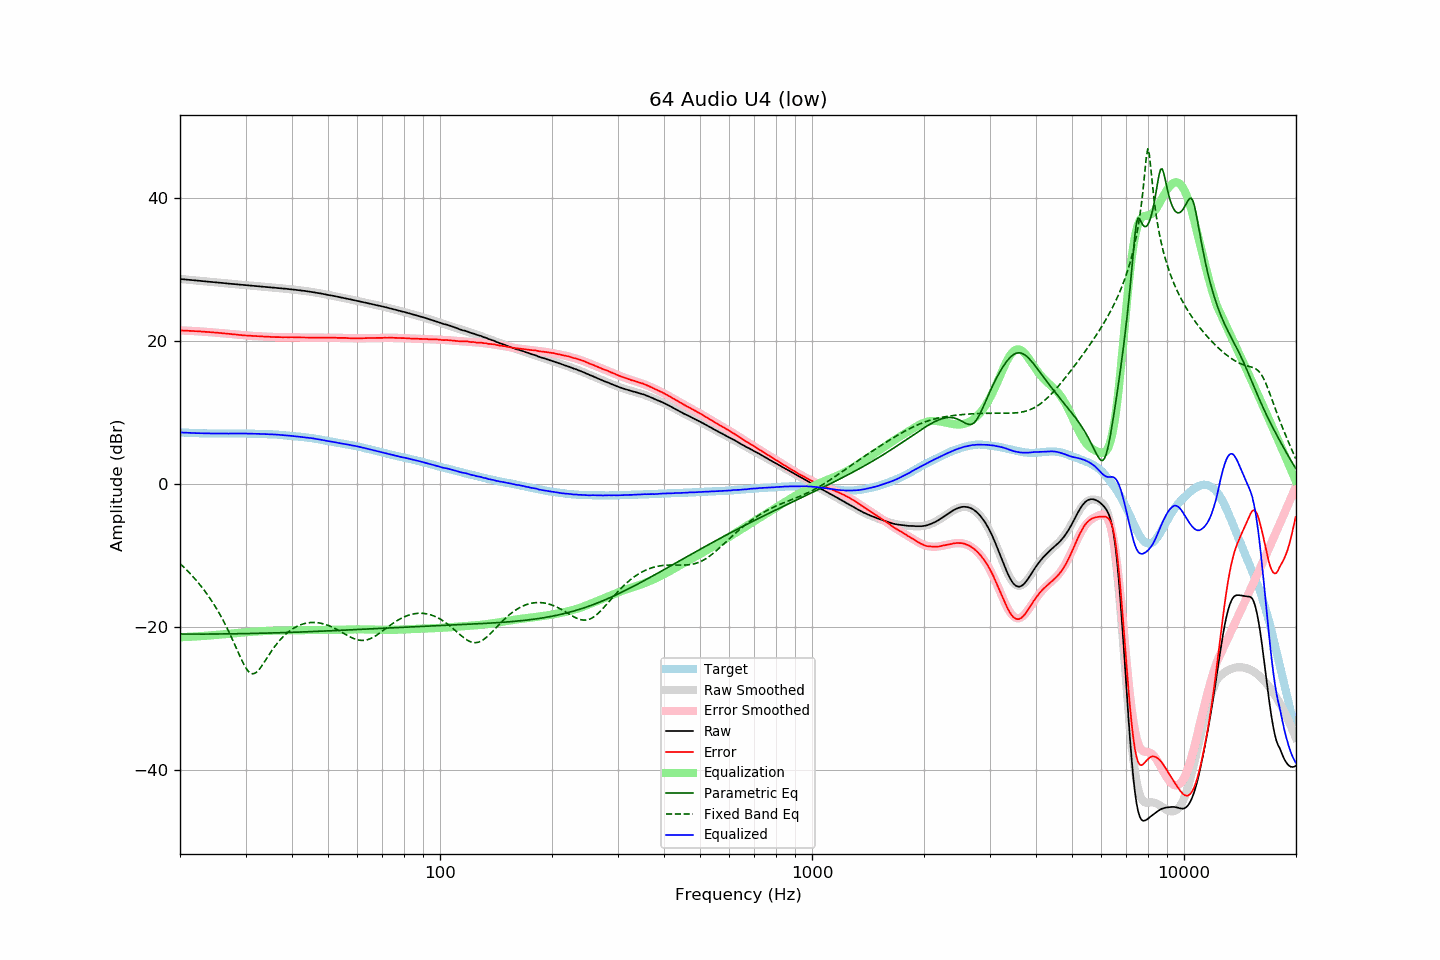

The table this chart was drawn from, first rows:
frequency, raw, error, smoothed, error_smoothed, equalization, parametric_eq, fixed_band_eq, equalized_raw, equalized_smoothed, target
20.00, 28.62, 21.44, 28.62, 21.44, -21.44, -21.00, -11.15, 7.18, 7.18, 7.18
20.20, 28.60, 21.43, 28.60, 21.43, -21.43, -21.00, -11.36, 7.17, 7.17, 7.17
20.40, 28.58, 21.42, 28.58, 21.42, -21.42, -21.00, -11.57, 7.16, 7.16, 7.16
20.61, 28.56, 21.41, 28.56, 21.41, -21.41, -21.00, -11.79, 7.15, 7.15, 7.15
20.81, 28.54, 21.41, 28.54, 21.40, -21.40, -21.00, -12.01, 7.14, 7.14, 7.13
21.02, 28.52, 21.40, 28.52, 21.39, -21.39, -21.00, -12.24, 7.13, 7.13, 7.12
21.23, 28.50, 21.39, 28.50, 21.38, -21.38, -21.00, -12.47, 7.12, 7.12, 7.11
21.44, 28.48, 21.36, 28.47, 21.37, -21.37, -21.00, -12.71, 7.11, 7.11, 7.12
21.66, 28.45, 21.35, 28.45, 21.36, -21.36, -21.00, -12.95, 7.10, 7.10, 7.10
21.87, 28.43, 21.33, 28.43, 21.34, -21.34, -21.00, -13.21, 7.09, 7.09, 7.10
22.09, 28.41, 21.33, 28.41, 21.33, -21.33, -21.00, -13.46, 7.08, 7.08, 7.08
22.31, 28.39, 21.32, 28.39, 21.31, -21.31, -21.00, -13.73, 7.08, 7.07, 7.07
22.54, 28.37, 21.31, 28.37, 21.30, -21.30, -21.00, -14.00, 7.07, 7.07, 7.06
22.76, 28.34, 21.28, 28.35, 21.28, -21.28, -21.00, -14.28, 7.06, 7.06, 7.06
22.99, 28.32, 21.27, 28.32, 21.27, -21.27, -21.00, -14.56, 7.05, 7.06, 7.05
23.22, 28.30, 21.26, 28.30, 21.25, -21.25, -21.00, -14.86, 7.05, 7.05, 7.04
23.45, 28.28, 21.23, 28.28, 21.24, -21.24, -21.00, -15.16, 7.04, 7.04, 7.05
23.69, 28.26, 21.22, 28.26, 21.22, -21.22, -21.00, -15.47, 7.04, 7.04, 7.04
23.92, 28.24, 21.21, 28.24, 21.20, -21.20, -21.00, -15.79, 7.04, 7.04, 7.03
24.16, 28.22, 21.18, 28.22, 21.19, -21.19, -20.99, -16.12, 7.03, 7.03, 7.04
24.40, 28.20, 21.16, 28.20, 21.17, -21.17, -20.99, -16.46, 7.03, 7.03, 7.04
24.65, 28.18, 21.15, 28.18, 21.15, -21.15, -20.99, -16.81, 7.03, 7.03, 7.03
24.89, 28.16, 21.13, 28.16, 21.13, -21.13, -20.99, -17.17, 7.03, 7.03, 7.03
25.14, 28.14, 21.12, 28.13, 21.11, -21.11, -20.99, -17.54, 7.03, 7.03, 7.02
25.39, 28.11, 21.09, 28.11, 21.09, -21.09, -20.99, -17.93, 7.02, 7.02, 7.02
25.65, 28.09, 21.07, 28.09, 21.07, -21.07, -20.98, -18.32, 7.02, 7.02, 7.02
25.91, 28.07, 21.05, 28.07, 21.05, -21.05, -20.98, -18.73, 7.02, 7.02, 7.02
26.16, 28.05, 21.02, 28.05, 21.03, -21.03, -20.98, -19.15, 7.02, 7.02, 7.03
26.43, 28.03, 21.01, 28.03, 21.01, -21.01, -20.98, -19.59, 7.03, 7.02, 7.02
26.69, 28.00, 20.98, 28.00, 20.98, -20.98, -20.97, -20.03, 7.02, 7.02, 7.02
26.96, 27.98, 20.96, 27.98, 20.96, -20.96, -20.97, -20.49, 7.02, 7.02, 7.02
27.23, 27.96, 20.94, 27.96, 20.94, -20.94, -20.97, -20.96, 7.02, 7.02, 7.02
27.50, 27.94, 20.92, 27.94, 20.92, -20.92, -20.96, -21.45, 7.03, 7.03, 7.02
27.77, 27.92, 20.89, 27.92, 20.89, -20.89, -20.96, -21.94, 7.03, 7.03, 7.03
28.05, 27.90, 20.88, 27.90, 20.87, -20.87, -20.96, -22.44, 7.03, 7.03, 7.02
28.33, 27.88, 20.85, 27.88, 20.85, -20.85, -20.95, -22.95, 7.03, 7.03, 7.03
28.62, 27.86, 20.83, 27.86, 20.83, -20.83, -20.95, -23.46, 7.03, 7.03, 7.03
28.90, 27.84, 20.80, 27.84, 20.81, -20.81, -20.95, -23.96, 7.03, 7.03, 7.04
29.19, 27.82, 20.78, 27.82, 20.79, -20.79, -20.94, -24.45, 7.03, 7.03, 7.04
29.48, 27.80, 20.77, 27.80, 20.77, -20.77, -20.94, -24.92, 7.03, 7.03, 7.03
29.78, 27.78, 20.75, 27.78, 20.75, -20.75, -20.93, -25.35, 7.03, 7.03, 7.03
30.08, 27.75, 20.72, 27.75, 20.73, -20.73, -20.93, -25.73, 7.02, 7.02, 7.03
30.38, 27.73, 20.72, 27.73, 20.71, -20.71, -20.93, -26.05, 7.02, 7.02, 7.01
30.68, 27.71, 20.70, 27.71, 20.70, -20.70, -20.92, -26.30, 7.01, 7.02, 7.01
30.99, 27.69, 20.68, 27.69, 20.68, -20.68, -20.92, -26.46, 7.01, 7.01, 7.01
31.30, 27.67, 20.66, 27.67, 20.67, -20.67, -20.91, -26.54, 7.00, 7.01, 7.01
31.61, 27.65, 20.65, 27.65, 20.66, -20.66, -20.91, -26.52, 6.99, 7.00, 7.00
31.93, 27.63, 20.65, 27.63, 20.64, -20.64, -20.90, -26.42, 6.99, 6.99, 6.98
32.24, 27.62, 20.63, 27.61, 20.63, -20.63, -20.90, -26.24, 6.99, 6.98, 6.99
32.57, 27.60, 20.63, 27.60, 20.62, -20.62, -20.89, -26.01, 6.98, 6.98, 6.97
32.89, 27.58, 20.61, 27.58, 20.61, -20.61, -20.89, -25.73, 6.97, 6.97, 6.97
33.22, 27.56, 20.60, 27.56, 20.59, -20.59, -20.88, -25.41, 6.97, 6.96, 6.96
33.55, 27.54, 20.58, 27.54, 20.58, -20.58, -20.87, -25.07, 6.96, 6.96, 6.96
33.89, 27.52, 20.57, 27.52, 20.57, -20.57, -20.87, -24.73, 6.95, 6.95, 6.95
34.23, 27.50, 20.57, 27.50, 20.56, -20.56, -20.86, -24.37, 6.94, 6.94, 6.93
34.57, 27.48, 20.55, 27.48, 20.55, -20.55, -20.86, -24.02, 6.93, 6.93, 6.93
34.92, 27.45, 20.54, 27.46, 20.54, -20.54, -20.85, -23.68, 6.91, 6.92, 6.91
35.27, 27.44, 20.51, 27.44, 20.53, -20.53, -20.84, -23.35, 6.91, 6.91, 6.93
35.62, 27.42, 20.52, 27.42, 20.52, -20.52, -20.84, -23.02, 6.90, 6.90, 6.90
35.97, 27.40, 20.50, 27.40, 20.51, -20.51, -20.83, -22.72, 6.89, 6.89, 6.90
... 635 more rows
